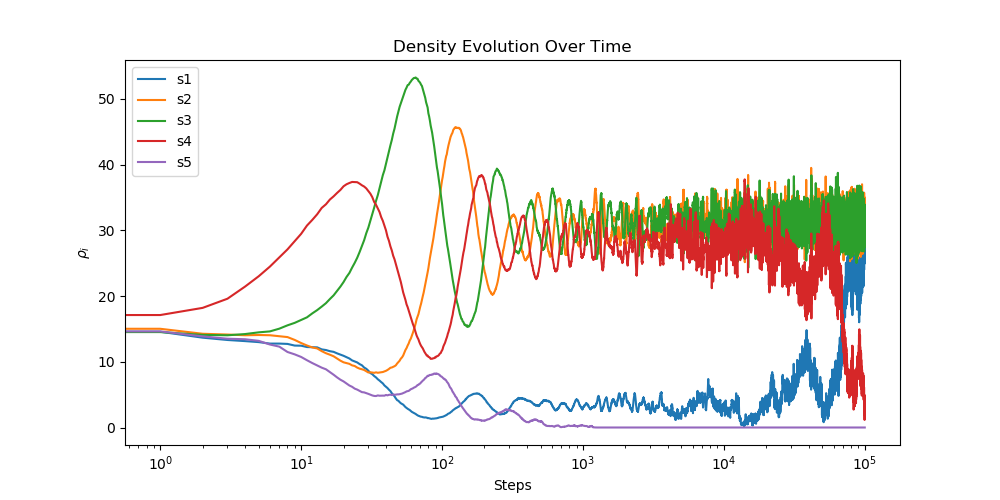

Values plotted in this chart, from the file beside it:
mcs, s1, s2, s3, s4, s5
0, 19.87, 20.48, 19.82, 19.75, 20.08
1, 14.57, 15.02, 14.52, 17.11, 14.62
2, 13.66, 14.26, 14.09, 18.2, 13.86
3, 13.31, 14.14, 14.03, 19.59, 13.51
4, 13.14, 14.03, 14.21, 21.44, 13.43
5, 12.99, 14.07, 14.47, 23.01, 13.18
6, 12.77, 14.04, 14.62, 24.47, 12.62
7, 12.77, 13.89, 15.04, 25.87, 12.3
8, 12.71, 13.76, 15.54, 27.09, 11.49
9, 12.46, 13.32, 15.92, 28.33, 11.12
10, 12.45, 12.85, 16.36, 29.46, 10.73
11, 12.24, 12.47, 16.76, 30.72, 10.23
12, 12.21, 12.18, 17.36, 31.58, 9.803
13, 12.19, 12.03, 17.86, 32.44, 9.435
14, 11.88, 11.62, 18.39, 33.41, 9.102
15, 11.79, 11.3, 18.91, 33.95, 8.855
16, 11.61, 11.07, 19.55, 34.68, 8.428
17, 11.51, 10.83, 20.1, 35.16, 8.027
18, 11.28, 10.49, 20.78, 35.69, 7.617
19, 11.09, 10.16, 21.43, 36.14, 7.27
20, 10.91, 9.918, 22.13, 36.69, 7.01
21, 10.7, 9.8, 22.9, 37, 6.7
22, 10.5, 9.682, 23.51, 37.2, 6.388
23, 10.21, 9.453, 24.32, 37.35, 6.19
24, 10.05, 9.352, 25.05, 37.33, 5.912
25, 9.898, 9.113, 25.82, 37.31, 5.765
26, 9.648, 8.953, 26.7, 37.09, 5.575
27, 9.463, 8.86, 27.61, 36.84, 5.38
28, 9.12, 8.75, 28.5, 36.66, 5.34
29, 8.928, 8.547, 29.56, 36.37, 5.228
30, 8.633, 8.365, 30.41, 35.96, 5.115
31, 8.283, 8.4, 31.44, 35.57, 4.99
32, 8.107, 8.352, 32.42, 35.03, 4.875
33, 7.827, 8.32, 33.46, 34.3, 4.803
34, 7.617, 8.387, 34.47, 33.88, 4.785
35, 7.34, 8.325, 35.35, 33.34, 4.88
36, 7.138, 8.365, 36.38, 32.78, 4.835
37, 6.907, 8.387, 37.42, 32, 4.845
38, 6.707, 8.44, 38.39, 31.43, 4.85
39, 6.397, 8.54, 39.13, 30.7, 4.843
40, 6.192, 8.623, 40.11, 29.99, 4.95
41, 6, 8.752, 41.12, 29.03, 4.89
42, 5.747, 8.905, 41.99, 28.39, 4.968
43, 5.545, 9.085, 42.92, 27.56, 4.992
44, 5.218, 9.13, 43.73, 26.93, 4.935
45, 4.982, 9.22, 44.7, 26.13, 5.022
46, 4.742, 9.325, 45.47, 25.59, 4.985
47, 4.425, 9.46, 46.39, 24.88, 4.997
48, 4.16, 9.738, 47.31, 24.16, 5.04
49, 4.062, 9.947, 48.05, 23.44, 5.04
50, 3.86, 10.16, 48.78, 22.77, 5.067
51, 3.688, 10.48, 49.33, 22.12, 5.112
52, 3.58, 10.67, 49.84, 21.3, 5.157
53, 3.48, 10.96, 50.43, 20.54, 5.235
54, 3.292, 11.38, 50.95, 19.95, 5.303
55, 3.105, 11.8, 51.38, 19.4, 5.388
56, 2.967, 12.08, 51.7, 18.73, 5.495
57, 2.85, 12.47, 52.09, 18.31, 5.525
58, 2.745, 12.79, 52.15, 17.78, 5.567
59, 2.652, 13.23, 52.43, 17.25, 5.702
... 99,941 more rows
